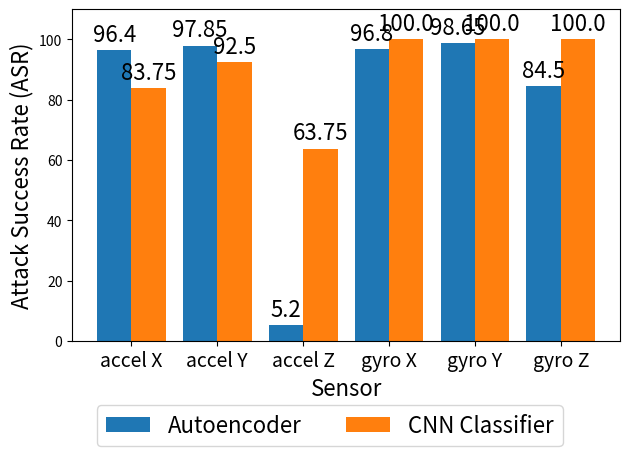

Write the Python code that produced this figure.
import matplotlib.pyplot as plt

# Sample data: 2 values for 6 items
items = ['accel X', 'accel Y', 'accel Z', 'gyro X', 'gyro Y', 'gyro Z']
value1 = [96.40, 97.85, 5.2, 96.8, 98.65, 84.5]
value2 = [83.75, 92.5, 63.75, 100, 100, 100]

# Define the width of the bars
bar_width = 0.4

# Define the x-axis positions for the bars
x = range(len(items))

# Create the first set of bars
bar1 = plt.bar(x, value1, width=bar_width, label='Autoencoder', align='center')

# Create the second set of bars shifted to the right
bar2 = plt.bar([i + bar_width for i in x], value2, width=bar_width, label='CNN Classifier', align='center')

# Set labels for the x-axis and y-axis
plt.xlabel('Sensor', fontsize=16)
plt.ylabel('Attack Success Rate (ASR)', fontsize=16)

# Set the x-axis ticks and labels
plt.xticks([i + bar_width / 2 for i in x], items,  fontsize=14)

# Add values at the top of each bar
for bar in bar1 + bar2:
    height = bar.get_height()
    plt.annotate(f'{height}', xy=(bar.get_x() + bar.get_width() / 2, height), xytext=(0, 3), textcoords='offset points', ha='center', va='bottom',  fontsize=16)

plt.ylim(0, max(max(value1), max(value2)) + 10)

# Move the legend outside the chart
# plt.legend(loc='lower center')
# Add a legend
# plt.legend(bbox_to_anchor =(0.75, 1.15), ncol = 2)
plt.legend(bbox_to_anchor =(0.47,-0.35), loc='lower center', ncol=2,  fontsize=16)
plt.tight_layout()
# Show the plot
plt.show()

